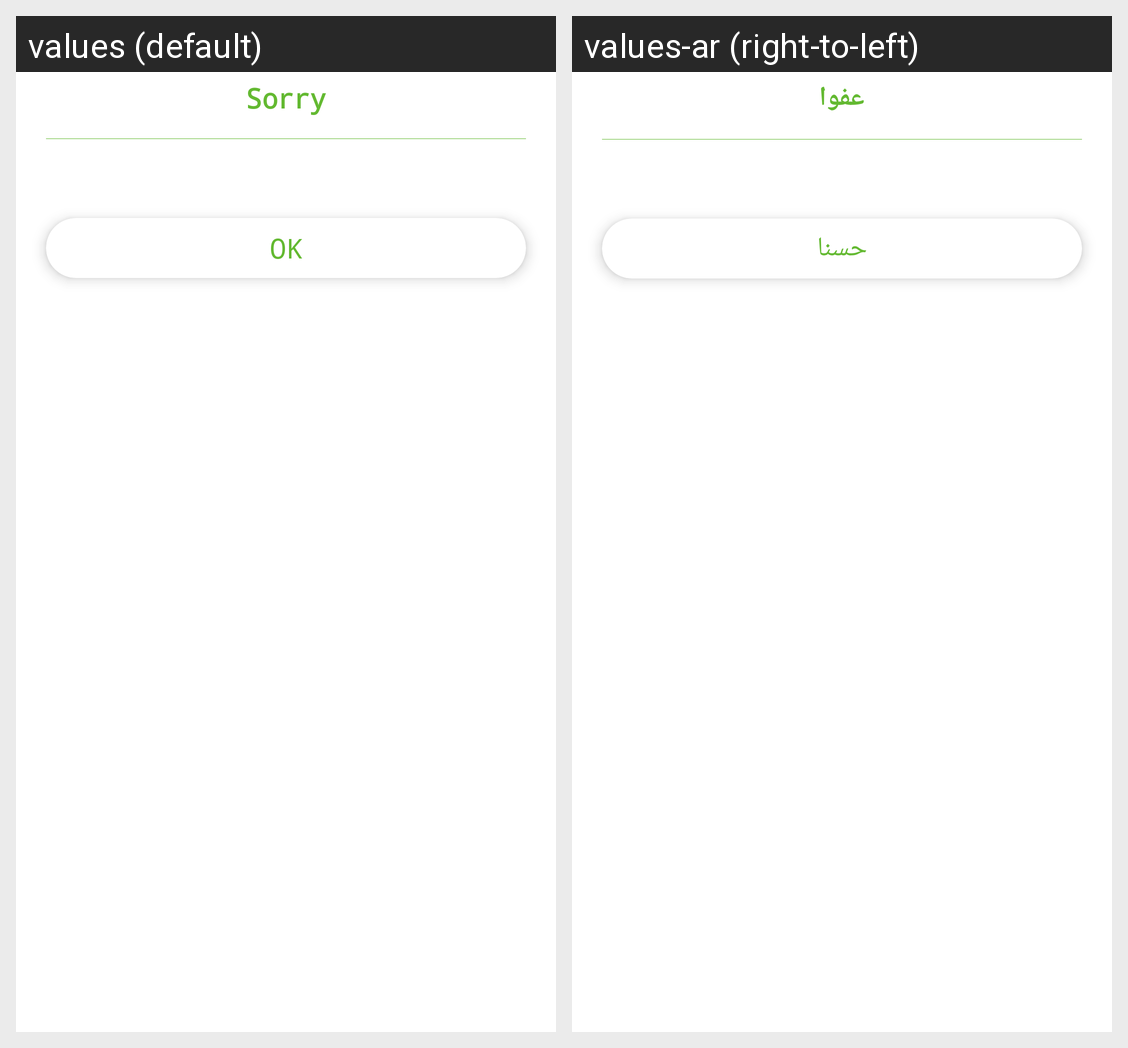

Locale-by-locale string values for the Android screen shown in this grid:
Android screen res/layout/dialog_prodect_less.xml rendered under 2 locales, left to right: values (default), values-ar (right-to-left). Device: Nexus 5 (rendered at 1080×1920; each locale shown at half size, 540×960, under a caption strip naming it); theme AppTheme.
Strings drawn on this screen, with the default value and each locale's value (text and hints the layout hard-codes, and strings that could not be matched under every locale, appear in the picture but are not listed):

sorry
  values: Sorry
  values-ar: عفوا

ok
  values: Ok
  values-ar: حسنا
